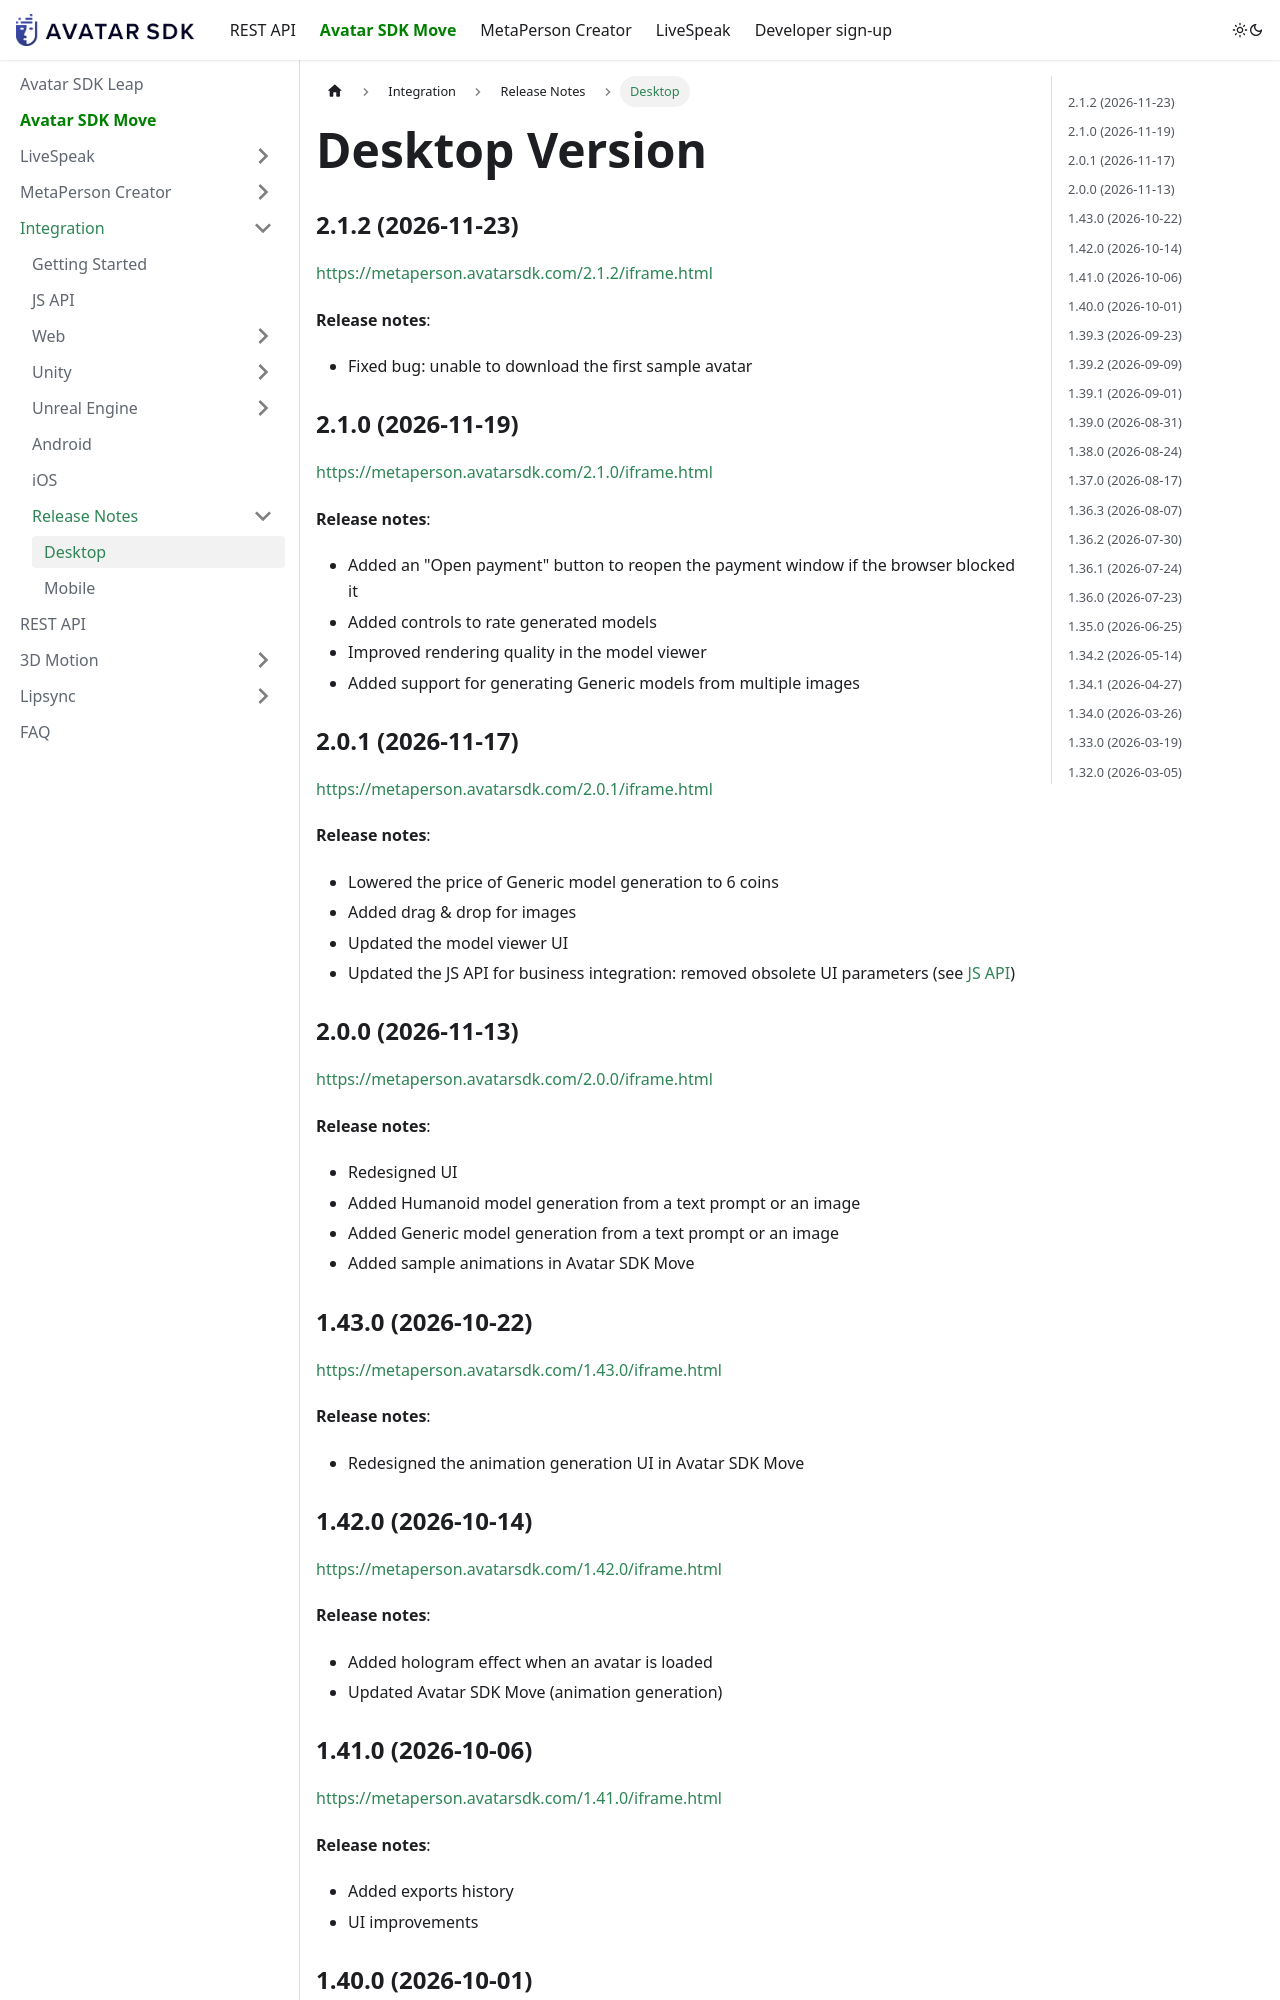

repository: itseez3d/metaperson · page: business-integration/release_notes/desktop/index.html · generator: docusaurus

---
sidebar_label: 'Desktop'
sidebar_position: 1
description: "Release notes and download links for the desktop version of MetaPerson Creator, the embeddable selfie-to-3D-avatar builder for integration into your app."
---
# Desktop Version

### 2.1.2 (2026-11-23)

https://metaperson.avatarsdk.com/2.1.2/iframe.html

**Release notes**:

  * Fixed bug: unable to download the first sample avatar

### 2.1.0 (2026-11-19)

https://metaperson.avatarsdk.com/2.1.0/iframe.html

**Release notes**:

  * Added an "Open payment" button to reopen the payment window if the browser blocked it
  * Added controls to rate generated models
  * Improved rendering quality in the model viewer
  * Added support for generating Generic models from multiple images

### 2.0.1 (2026-11-17)

https://metaperson.avatarsdk.com/2.0.1/iframe.html

**Release notes**:

  * Lowered the price of Generic model generation to 6 coins
  * Added drag & drop for images
  * Updated the model viewer UI
  * Updated the JS API for business integration: removed obsolete UI parameters (see [JS API](/js_api#ui-parameters))

### 2.0.0 (2026-11-13)

https://metaperson.avatarsdk.com/2.0.0/iframe.html

**Release notes**:

  * Redesigned UI
  * Added Humanoid model generation from a text prompt or an image
  * Added Generic model generation from a text prompt or an image
  * Added sample animations in Avatar SDK Move

### 1.43.0 (2026-10-22)

https://metaperson.avatarsdk.com/1.43.0/iframe.html

**Release notes**:

  * Redesigned the animation generation UI in Avatar SDK Move
